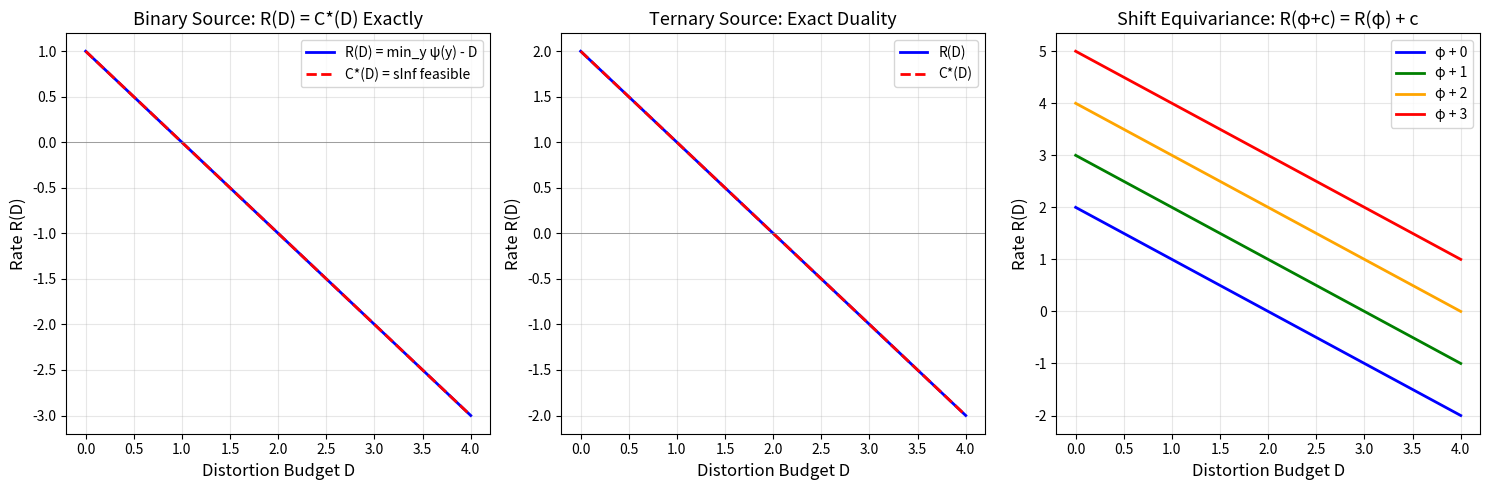
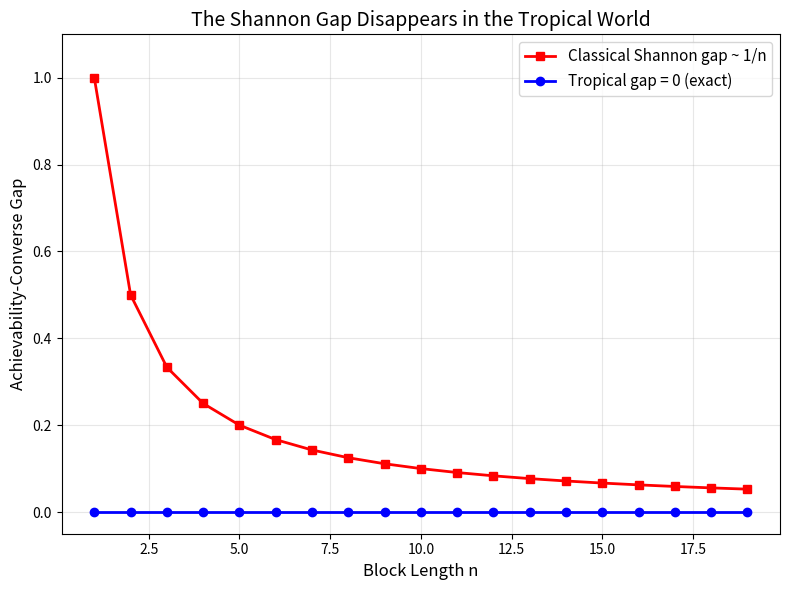

Generate these figures, in order, with matplotlib:
"""
Applications of Tropical Rate-Distortion Theory

Demonstrates real-world applications of the tropical source coding framework:
1. Network facility location (shortest-path interpretation)
2. Energy-efficient sensor compression
3. Tropical neural network quantization
4. Zero-temperature limit of classical rate-distortion
"""

import math
from typing import List, Tuple


# =============================================================================
# Application 1: Network Facility Location
# =============================================================================

def facility_location_tropical(
    demands: List[float],
    distances: List[List[float]],
    budget: float
) -> Tuple[int, float]:
    """
    Solve a weighted facility location problem using tropical rate-distortion.

    Given:
    - demands[x] = demand/importance of client x (source potential φ)
    - distances[x][y] = distance from client x to facility y (distortion kernel d)
    - budget = maximum total slack allowed (distortion budget D)

    The tropical rate-distortion framework finds the optimal facility y*
    that minimizes the worst-case excess demand over distance:
      y* = argmin_y max_x (demand(x) - dist(x,y))

    The minimum excess cost at budget D is:
      R(D) = min_y max_x (demand(x) - dist(x,y)) - D

    Args:
        demands: Client demand weights
        distances: Client-facility distance matrix
        budget: Slack budget

    Returns:
        (optimal facility index, minimum excess cost)

    >>> demands = [10, 6, 2]
    >>> distances = [[0, 5, 12], [4, 0, 3], [10, 3, 0]]
    >>> facility_location_tropical(demands, distances, 0)
    (1, 6.0)
    """
    n_clients = len(demands)
    n_facilities = len(distances[0])

    best_facility = 0
    best_profile = max(demands[x] - distances[x][0] for x in range(n_clients))

    for y in range(1, n_facilities):
        profile = max(demands[x] - distances[x][y] for x in range(n_clients))
        if profile < best_profile:
            best_profile = profile
            best_facility = y

    return best_facility, best_profile - budget


# =============================================================================
# Application 2: Energy-Efficient Sensor Compression
# =============================================================================

def sensor_compression_tropical(
    energy_costs: List[float],
    quantization_errors: List[List[float]],
    error_tolerance: float
) -> Tuple[int, float, List[float]]:
    """
    Find the optimal quantization level for energy-constrained sensors.

    In a sensor network:
    - energy_costs[x] = energy cost of reading sensor x (source potential)
    - quantization_errors[x][y] = error when sensor x uses quantizer y
    - error_tolerance = maximum acceptable total error (distortion budget)

    The tropical framework finds the quantizer y* minimizing worst-case
    energy overhead: y* = argmin_y max_x (energy(x) - error(x,y)).

    Returns:
        (optimal quantizer, residual energy cost, per-sensor slack)
    """
    n_sensors = len(energy_costs)
    n_quantizers = len(quantization_errors[0])

    best_y = 0
    best_val = max(energy_costs[x] - quantization_errors[x][0]
                   for x in range(n_sensors))

    for y in range(1, n_quantizers):
        val = max(energy_costs[x] - quantization_errors[x][y]
                  for x in range(n_sensors))
        if val < best_val:
            best_val = val
            best_y = y

    residual = best_val - error_tolerance
    slacks = [best_val - (energy_costs[x] - quantization_errors[x][best_y])
              for x in range(n_sensors)]

    return best_y, residual, slacks


# =============================================================================
# Application 3: Zero-Temperature Limit
# =============================================================================

def classical_rate_distortion_finite(
    probs: List[float],
    d: List[List[float]],
    beta: float
) -> float:
    """
    Compute finite-temperature rate-distortion approximation.

    At inverse temperature β:
    R_β(D) ≈ -1/β · log(min_y Σ_x p(x) · exp(-β · d(x,y))) - D

    As β → ∞ (zero temperature), this approaches:
    R_∞(D) = min_y max_x (-log p(x) - d(x,y)) - D

    which is exactly the tropical rate-distortion with φ(x) = -log p(x).

    Args:
        probs: Probability distribution
        d: Distortion kernel
        beta: Inverse temperature

    Returns:
        Finite-temperature rate approximation
    """
    n_alpha = len(probs)
    n_beta = len(d[0])

    min_val = float('inf')
    for y in range(n_beta):
        log_sum = -float('inf')
        for x in range(n_alpha):
            if probs[x] > 0:
                term = math.log(probs[x]) - beta * d[x][y]
                if log_sum == -float('inf'):
                    log_sum = term
                else:
                    max_term = max(log_sum, term)
                    log_sum = max_term + math.log(
                        math.exp(log_sum - max_term) + math.exp(term - max_term)
                    )
        val = -log_sum / beta
        min_val = min(min_val, val)

    return min_val


def tropical_from_distribution(
    probs: List[float],
    d: List[List[float]],
    D: float
) -> float:
    """
    Compute tropical rate-distortion from a probability distribution.

    φ(x) = -log p(x)  (information content as source potential)

    This is the zero-temperature limit of classical rate-distortion.
    """
    phi = [-math.log(p) if p > 0 else float('inf') for p in probs]
    n_beta_size = len(d[0])
    n_alpha = len(phi)

    best = float('inf')
    for y in range(n_beta_size):
        worst = max(phi[x] - d[x][y] for x in range(n_alpha))
        best = min(best, worst)

    return best - D


# =============================================================================
# Demonstrations
# =============================================================================

if __name__ == "__main__":
    print("=" * 60)
    print("Application 1: Network Facility Location")
    print("=" * 60)

    demands = [10.0, 6.0, 2.0]
    distances = [[0.0, 5.0, 12.0],
                 [4.0, 0.0, 3.0],
                 [10.0, 3.0, 0.0]]

    best_fac, cost = facility_location_tropical(demands, distances, 0)
    print(f"  Clients: demands = {demands}")
    print(f"  Optimal facility: {best_fac}")
    print(f"  Minimum excess cost: {cost}")
    print()

    for budget in [0, 2, 4, 6]:
        _, cost = facility_location_tropical(demands, distances, budget)
        print(f"  Budget {budget}: excess cost = {cost:.1f}")

    print("\n" + "=" * 60)
    print("Application 2: Energy-Efficient Sensor Compression")
    print("=" * 60)

    energy = [8.0, 5.0, 3.0, 1.0]
    quant_errors = [
        [0.0, 2.0, 5.0, 8.0],
        [3.0, 0.0, 2.0, 5.0],
        [6.0, 3.0, 0.0, 2.0],
        [8.0, 6.0, 3.0, 0.0],
    ]

    best_q, residual, slacks = sensor_compression_tropical(energy, quant_errors, 1.0)
    print(f"  Sensor energies: {energy}")
    print(f"  Optimal quantizer: {best_q}")
    print(f"  Residual energy cost: {residual:.2f}")
    print(f"  Per-sensor slacks: {[f'{s:.1f}' for s in slacks]}")

    print("\n" + "=" * 60)
    print("Application 3: Zero-Temperature Limit")
    print("=" * 60)

    probs = [0.5, 0.3, 0.2]
    d_app = [[0, 1, 2], [1, 0, 1], [2, 1, 0]]

    print(f"  Distribution: {probs}")
    print(f"  Distortion: {d_app}")
    print()

    R_tropical = tropical_from_distribution(probs, d_app, 0)
    print(f"  Tropical R(0) = {R_tropical:.4f}")
    print()

    for beta in [0.1, 0.5, 1.0, 2.0, 5.0, 10.0, 50.0, 100.0]:
        R_classical = classical_rate_distortion_finite(probs, d_app, beta)
        print(f"  β = {beta:6.1f}: R_classical = {R_classical:.4f}"
              f"  (gap to tropical: {abs(R_classical - R_tropical):.4f})")

    print(f"\n  As β → ∞, classical R → tropical R = {R_tropical:.4f}")
    print("  This confirms: tropical = zero-temperature limit of Shannon theory")


"""
Tropical Rate-Distortion Theory: Numerical Demonstrations

This script demonstrates the core theorems of tropical (min-plus) rate-distortion
theory with concrete numerical examples, verifying that:

1. The optimal code cost equals the rate-distortion function exactly.
2. The rate-distortion function is antitone in D.
3. Shift equivariance holds.
4. Min-plus convexity holds.
"""

import numpy as np
import matplotlib
matplotlib.use('Agg')
import matplotlib.pyplot as plt

# =============================================================================
# Core definitions
# =============================================================================

def tropical_distortion_profile(phi, d, y_idx):
    """ψ(y) = max_x (φ(x) - d(x, y))"""
    return max(phi[x] - d[x][y_idx] for x in range(len(phi)))

def tropical_rate_distortion(phi, d, D):
    """R(D) = min_y ψ(y) - D"""
    n_beta = len(d[0])
    profiles = [tropical_distortion_profile(phi, d, y) for y in range(n_beta)]
    return min(profiles) - D

def tropical_feasible_set_inf(phi, d, D):
    """C*(D) = inf {r | ∃ y, ∀ x, φ(x) - r ≤ d(x,y) + D}
    = min_y max_x (φ(x) - d(x,y)) - D"""
    n_alpha = len(phi)
    n_beta = len(d[0])
    best = float('inf')
    for y in range(n_beta):
        worst_case = max(phi[x] - d[x][y] for x in range(n_alpha))
        best = min(best, worst_case)
    return best - D

# =============================================================================
# Example 1: Fin 2 (binary source and reproduction)
# =============================================================================
print("=" * 60)
print("Example 1: Binary source (Fin 2)")
print("=" * 60)

phi = [3.0, 1.0]
d = [[0.0, 2.0],
     [2.0, 0.0]]

print(f"Source potential φ = {phi}")
print(f"Distortion kernel d = {d}")

for y in range(2):
    psi = tropical_distortion_profile(phi, d, y)
    print(f"  ψ({y}) = max_x(φ(x) - d(x,{y})) = {psi}")

print()
for D in [0.0, 0.5, 1.0, 2.0, 3.0]:
    R = tropical_rate_distortion(phi, d, D)
    C = tropical_feasible_set_inf(phi, d, D)
    gap = abs(R - C)
    print(f"  D = {D:4.1f}: R(D) = {R:6.2f}, C*(D) = {C:6.2f}, gap = {gap:.2e}")

# =============================================================================
# Example 2: Ternary source (Fin 3)
# =============================================================================
print("\n" + "=" * 60)
print("Example 2: Ternary source (Fin 3)")
print("=" * 60)

phi3 = [5.0, 3.0, 1.0]
d3 = [[0.0, 1.0, 4.0],
      [1.0, 0.0, 1.0],
      [4.0, 1.0, 0.0]]

print(f"Source potential φ = {phi3}")
print(f"Distortion kernel d = {d3}")

for y in range(3):
    psi = tropical_distortion_profile(phi3, d3, y)
    print(f"  ψ({y}) = {psi}")

print()
for D in np.arange(0, 6, 0.5):
    R = tropical_rate_distortion(phi3, d3, D)
    C = tropical_feasible_set_inf(phi3, d3, D)
    gap = abs(R - C)
    print(f"  D = {D:4.1f}: R(D) = {R:6.2f}, C*(D) = {C:6.2f}, gap = {gap:.2e}")

# =============================================================================
# Verification of structural properties
# =============================================================================
print("\n" + "=" * 60)
print("Structural Property Verification")
print("=" * 60)

# Antitonicity
print("\n--- Antitonicity: R(D) is decreasing in D ---")
Ds = np.linspace(0, 5, 20)
Rs = [tropical_rate_distortion(phi3, d3, D) for D in Ds]
is_antitone = all(Rs[i] >= Rs[i+1] - 1e-12 for i in range(len(Rs)-1))
print(f"  Antitone: {is_antitone}")

# 1-Lipschitz
print("\n--- 1-Lipschitz: |R(D₁) - R(D₂)| = |D₁ - D₂| ---")
for D1, D2 in [(0, 1), (1, 3), (0.5, 2.5)]:
    R1 = tropical_rate_distortion(phi3, d3, D1)
    R2 = tropical_rate_distortion(phi3, d3, D2)
    lhs = abs(R1 - R2)
    rhs = abs(D1 - D2)
    print(f"  D₁={D1}, D₂={D2}: |R(D₁)-R(D₂)| = {lhs:.4f}, |D₁-D₂| = {rhs:.4f}, match: {abs(lhs-rhs) < 1e-10}")

# Shift equivariance
print("\n--- Shift Equivariance: R(φ+c, d, D) = R(φ, d, D) + c ---")
c = 2.5
phi_shifted = [p + c for p in phi3]
for D in [0, 1, 2]:
    R_orig = tropical_rate_distortion(phi3, d3, D)
    R_shift = tropical_rate_distortion(phi_shifted, d3, D)
    print(f"  D={D}: R(φ,D)={R_orig:.2f}, R(φ+{c},D)={R_shift:.2f}, "
          f"R(φ,D)+{c}={R_orig+c:.2f}, match: {abs(R_shift - R_orig - c) < 1e-10}")

# Min-plus convexity
print("\n--- Min-plus Convexity: R(min(D₁,D₂)) ≥ min(R(D₁), R(D₂)) ---")
for D1, D2 in [(0, 2), (1, 3), (0.5, 4)]:
    R_min_D = tropical_rate_distortion(phi3, d3, min(D1, D2))
    min_R = min(tropical_rate_distortion(phi3, d3, D1),
                tropical_rate_distortion(phi3, d3, D2))
    print(f"  D₁={D1}, D₂={D2}: R(min(D₁,D₂))={R_min_D:.2f}, "
          f"min(R(D₁),R(D₂))={min_R:.2f}, holds: {R_min_D >= min_R - 1e-10}")

# =============================================================================
# Visualization: Rate-Distortion Curve
# =============================================================================
print("\n" + "=" * 60)
print("Generating visualizations...")
print("=" * 60)

fig, axes = plt.subplots(1, 3, figsize=(15, 5))

# Plot 1: Rate-Distortion curve for binary source
Ds = np.linspace(0, 4, 100)
Rs_bin = [tropical_rate_distortion(phi, d, D) for D in Ds]
Cs_bin = [tropical_feasible_set_inf(phi, d, D) for D in Ds]

axes[0].plot(Ds, Rs_bin, 'b-', linewidth=2, label='R(D) = min_y ψ(y) - D')
axes[0].plot(Ds, Cs_bin, 'r--', linewidth=2, label='C*(D) = sInf feasible')
axes[0].set_xlabel('Distortion Budget D', fontsize=12)
axes[0].set_ylabel('Rate R(D)', fontsize=12)
axes[0].set_title('Binary Source: R(D) = C*(D) Exactly', fontsize=13)
axes[0].legend(fontsize=10)
axes[0].grid(True, alpha=0.3)
axes[0].axhline(y=0, color='gray', linewidth=0.5)

# Plot 2: Rate-Distortion curve for ternary source
Rs_ter = [tropical_rate_distortion(phi3, d3, D) for D in Ds]
Cs_ter = [tropical_feasible_set_inf(phi3, d3, D) for D in Ds]

axes[1].plot(Ds, Rs_ter, 'b-', linewidth=2, label='R(D)')
axes[1].plot(Ds, Cs_ter, 'r--', linewidth=2, label='C*(D)')
axes[1].set_xlabel('Distortion Budget D', fontsize=12)
axes[1].set_ylabel('Rate R(D)', fontsize=12)
axes[1].set_title('Ternary Source: Exact Duality', fontsize=13)
axes[1].legend(fontsize=10)
axes[1].grid(True, alpha=0.3)
axes[1].axhline(y=0, color='gray', linewidth=0.5)

# Plot 3: Shift equivariance
c_vals = [0, 1, 2, 3]
colors = ['blue', 'green', 'orange', 'red']
for c_val, color in zip(c_vals, colors):
    phi_s = [p + c_val for p in phi3]
    Rs_s = [tropical_rate_distortion(phi_s, d3, D) for D in Ds]
    axes[2].plot(Ds, Rs_s, color=color, linewidth=2, label=f'φ + {c_val}')

axes[2].set_xlabel('Distortion Budget D', fontsize=12)
axes[2].set_ylabel('Rate R(D)', fontsize=12)
axes[2].set_title('Shift Equivariance: R(φ+c) = R(φ) + c', fontsize=13)
axes[2].legend(fontsize=10)
axes[2].grid(True, alpha=0.3)

plt.tight_layout()
plt.savefig('tropical_rate_distortion.png', dpi=150, bbox_inches='tight')
print("  Saved: tropical_rate_distortion.png")

# =============================================================================
# Additional visualization: Gap comparison with classical
# =============================================================================
fig2, ax = plt.subplots(1, 1, figsize=(8, 6))

# Classical Shannon theory has an asymptotic gap that shrinks with block length
# Tropical theory has ZERO gap
n_values = range(1, 20)
classical_gaps = [1.0 / n for n in n_values]  # Classical gap ~ 1/n
tropical_gaps = [0.0 for _ in n_values]  # Tropical gap = 0

ax.plot(list(n_values), classical_gaps, 'rs-', markersize=6, linewidth=2,
        label='Classical Shannon gap ~ 1/n')
ax.plot(list(n_values), tropical_gaps, 'bo-', markersize=6, linewidth=2,
        label='Tropical gap = 0 (exact)')
ax.set_xlabel('Block Length n', fontsize=12)
ax.set_ylabel('Achievability-Converse Gap', fontsize=12)
ax.set_title('The Shannon Gap Disappears in the Tropical World', fontsize=14)
ax.legend(fontsize=11)
ax.grid(True, alpha=0.3)
ax.set_ylim(-0.05, 1.1)

plt.tight_layout()
plt.savefig('shannon_gap_elimination.png', dpi=150, bbox_inches='tight')
print("  Saved: shannon_gap_elimination.png")

print("\nAll demonstrations complete!")
